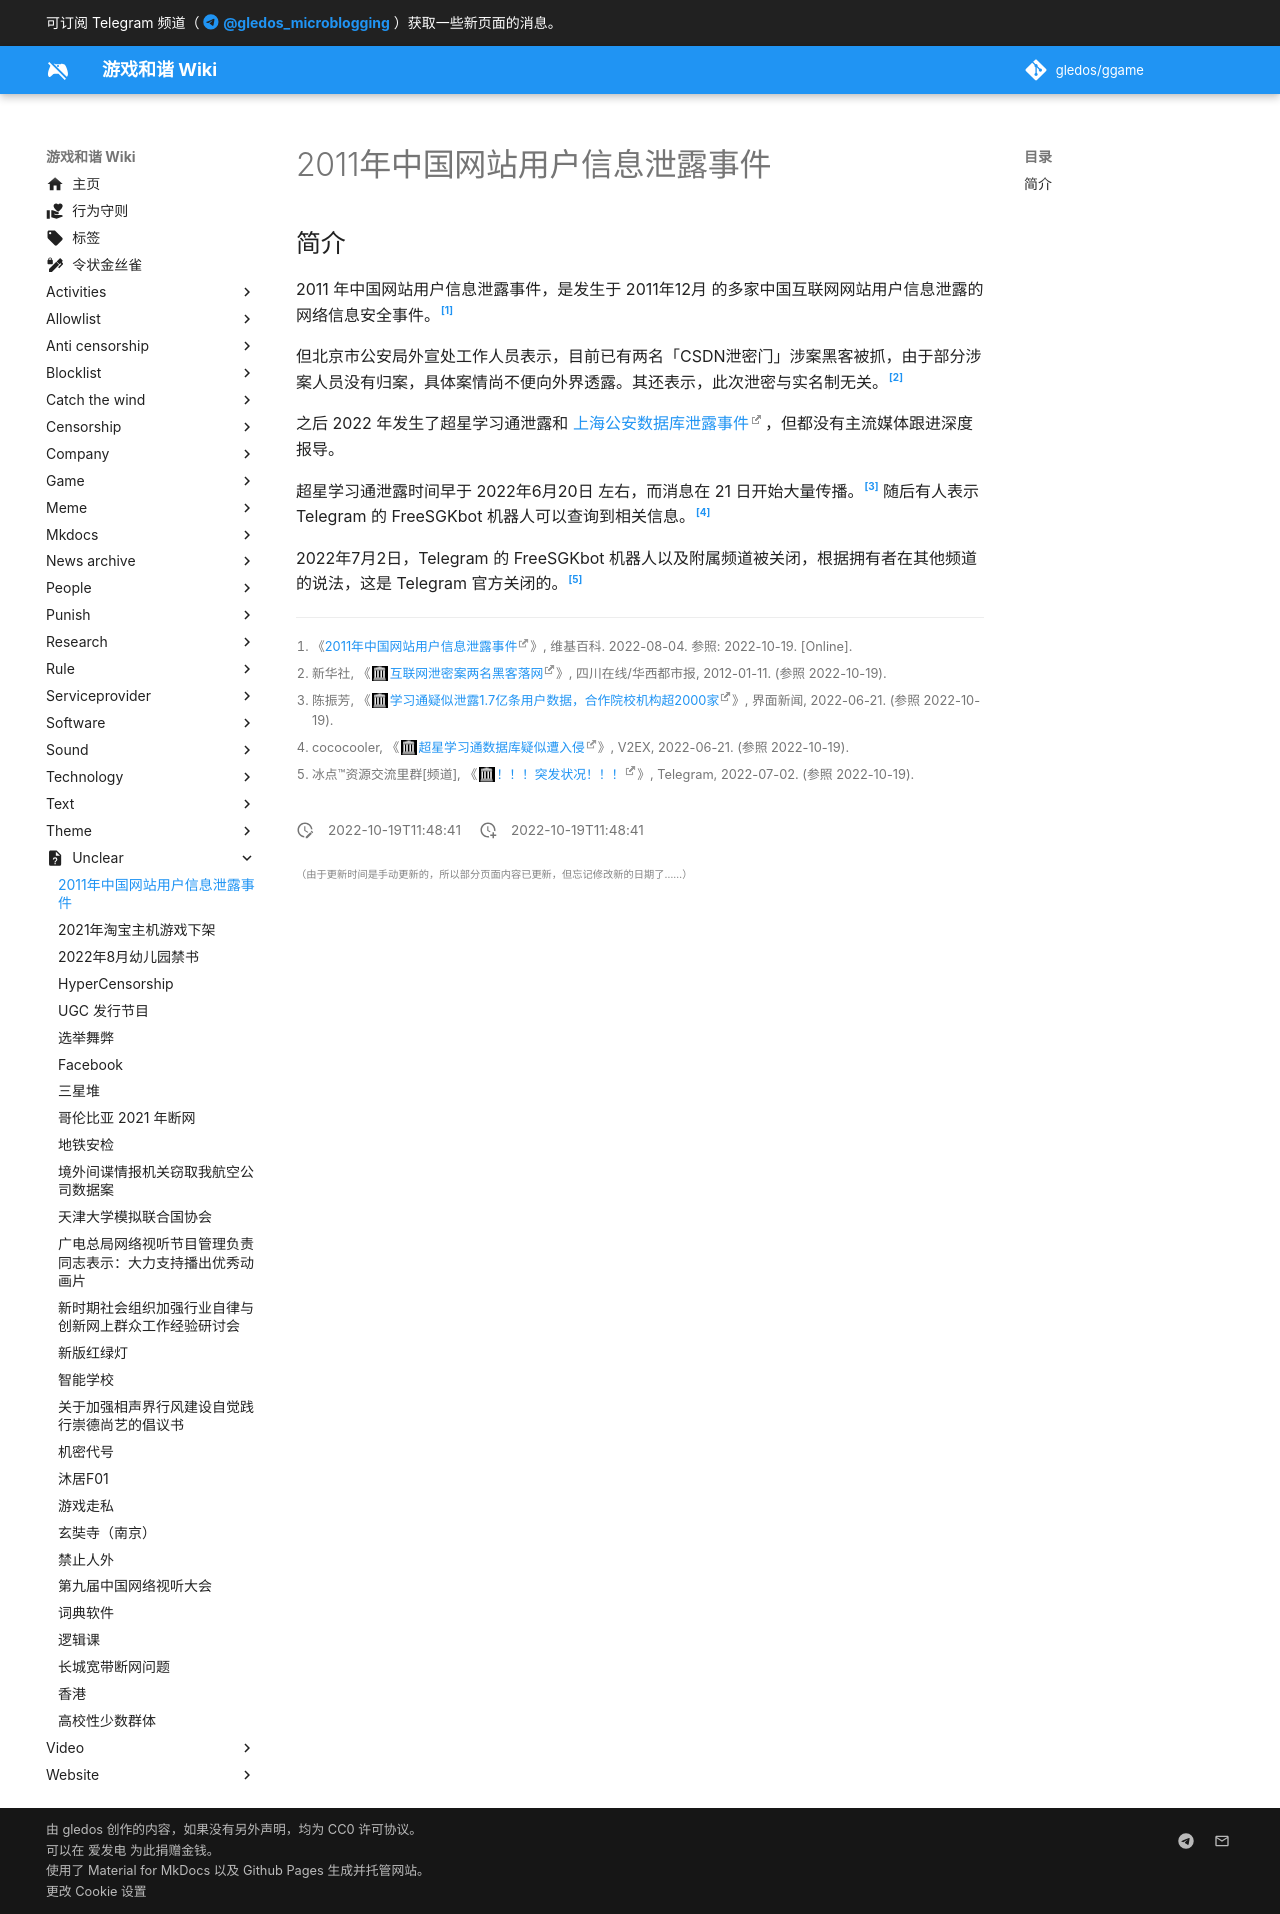

repository: gledos/ggame · page: unclear/2011年中国网站用户信息泄露事件.html · generator: mkdocs

---
title: 2011年中国网站用户信息泄露事件
description:
published: true
date: "2022-10-19T11:48:41"
特殊标签标记: #无标签
editor: markdown
dateCreated: "2022-10-19T11:48:41"
---

## 简介

2011 年中国网站用户信息泄露事件，是发生于 2011年12月 的多家中国互联网网站用户信息泄露的网络信息安全事件。[^wiki2]

[^wiki2]: 《[2011年中国网站用户信息泄露事件](https://zh.wikipedia.org/wiki/2011年中国网站用户信息泄露事件)》, 维基百科. 2022-08-04. 参照: 2022-10-19. [Online].

但北京市公安局外宣处工作人员表示，目前已有两名「CSDN泄密门」涉案黑客被抓，由于部分涉案人员没有归案，具体案情尚不便向外界透露。其还表示，此次泄密与实名制无关。[^15045]

[^15045]: 新华社, 《[互联网泄密案两名黑客落网](https://web.archive.org/web/20120113232958/http://www.wccdaily.com.cn/epaper/hxdsb/html/2012-01/11/content_415045.htm)》, 四川在线/华西都市报, 2012-01-11. (参照 2022-10-19).

之后 2022 年发生了超星学习通泄露和 [上海公安数据库泄露事件][]，但都没有主流媒体跟进深度报导。

[上海公安数据库泄露事件]: https://zh.wikipedia.org/zh-cn/上海公安數據庫泄露事件

超星学习通泄露时间早于 2022年6月20日 左右，而消息在 21 日开始大量传播。[^7626585] 随后有人表示 Telegram 的 FreeSGKbot 机器人可以查询到相关信息。[^861016]

[^7626585]: 陈振芳, 《[学习通疑似泄露1.7亿条用户数据，合作院校机构超2000家](https://web.archive.org/web/20220621223951/https://www.jiemian.com/article/7626585.html)》, 界面新闻, 2022-06-21. (参照 2022-10-19).

[^861016]: cococooler, 《[超星学习通数据库疑似遭入侵](https://web.archive.org/web/20220621031757/https://www.v2ex.com/t/861016)》, V2EX, 2022-06-21. (参照 2022-10-19).

2022年7月2日，Telegram 的 FreeSGKbot 机器人以及附属频道被关闭，根据拥有者在其他频道的说法，这是 Telegram 官方关闭的。[^ZGQincLiqun]

[^ZGQincLiqun]: 冰点™资源交流里群[频道], 《[！！！突发状况！！！](https://web.archive.org/web/20221019035742/https://t.me/s/ZGQincLiqun/1977)》, Telegram, 2022-07-02. (参照 2022-10-19).
